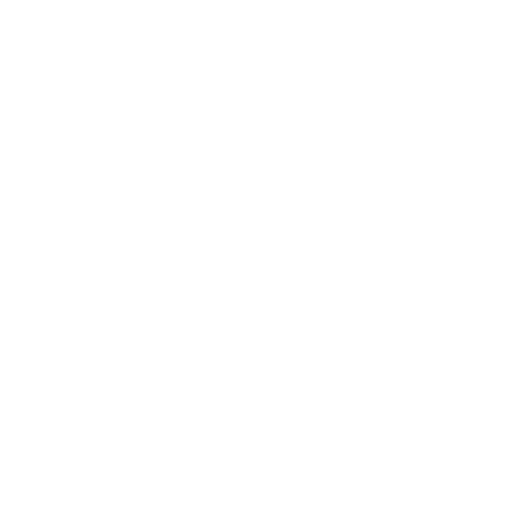
t = 0.00 s
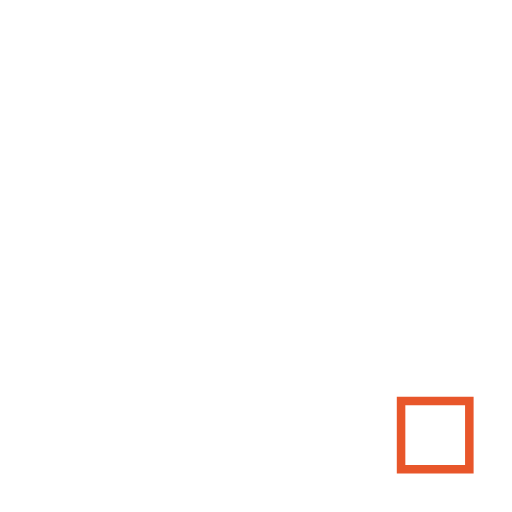
t = 1.50 s
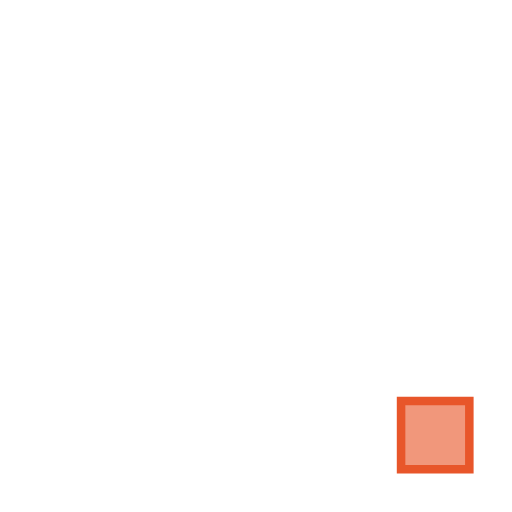
t = 1.68 s
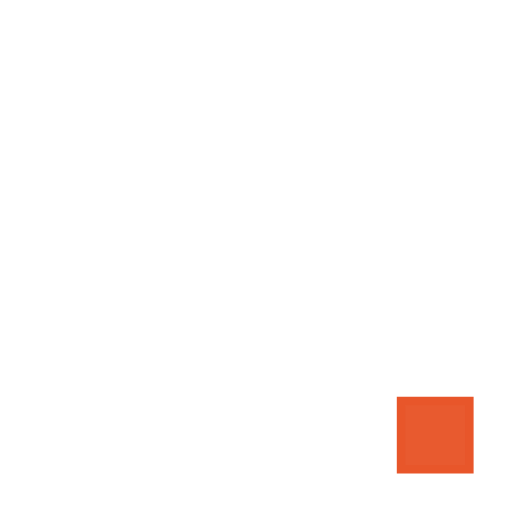
t = 1.85 s
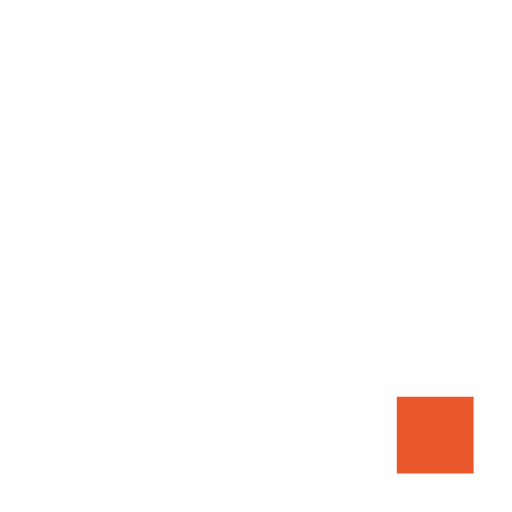
t = 2.03 s
t = 2.20 s: frame unchanged from t = 2.03 s, image omitted

The animated SVG that drew these frames (rendered in a browser with its animation timeline set to each time). Animation: 3 CSS @keyframes rules; one cycle of 2.20 s.

<svg xmlns="http://www.w3.org/2000/svg" viewBox="0 0 120 120" width="240" height="240" role="img" aria-label="TLF Studio — tracé">
<style>
rect{fill:transparent;stroke:#FFFFFF;stroke-width:2;stroke-dasharray:240;stroke-dashoffset:240;animation:s .7s ease-out forwards,f .4s ease-out forwards}
.b1{animation-delay:0s,.6s}.b2{animation-delay:.15s,.75s}.b3{animation-delay:.3s,.9s}
.b4{animation-delay:.45s,1.05s}.b5{animation-delay:.6s,1.2s}.b6{animation-delay:.75s,1.35s}
.b7{stroke:#E8562A;animation:s .5s ease-out .9s forwards,fa .4s ease-out 1.5s forwards}
@keyframes s{to{stroke-dashoffset:0}}
@keyframes f{to{fill:#FFFFFF}}
@keyframes fa{to{fill:#E8562A}}
@media (prefers-reduced-motion:reduce){rect{fill:#FFFFFF;stroke:none}.b7{fill:#E8562A}}
@media (prefers-reduced-motion:reduce){*{animation:none!important;opacity:1!important;transform:none!important}}
</style>
  <rect class="b1" x="10" y="10" width="100" height="16"/>
  <rect class="b2" x="52" y="26" width="16" height="84"/>
  <rect class="b3" x="10" y="44" width="16" height="66"/>
  <rect class="b4" x="26" y="94" width="22" height="16"/>
  <rect class="b5" x="72" y="44" width="38" height="16"/>
  <rect class="b6" x="72" y="76" width="26" height="16"/>
  <rect class="b7" x="94" y="94" width="16" height="16" fill="none"/>
</svg>
